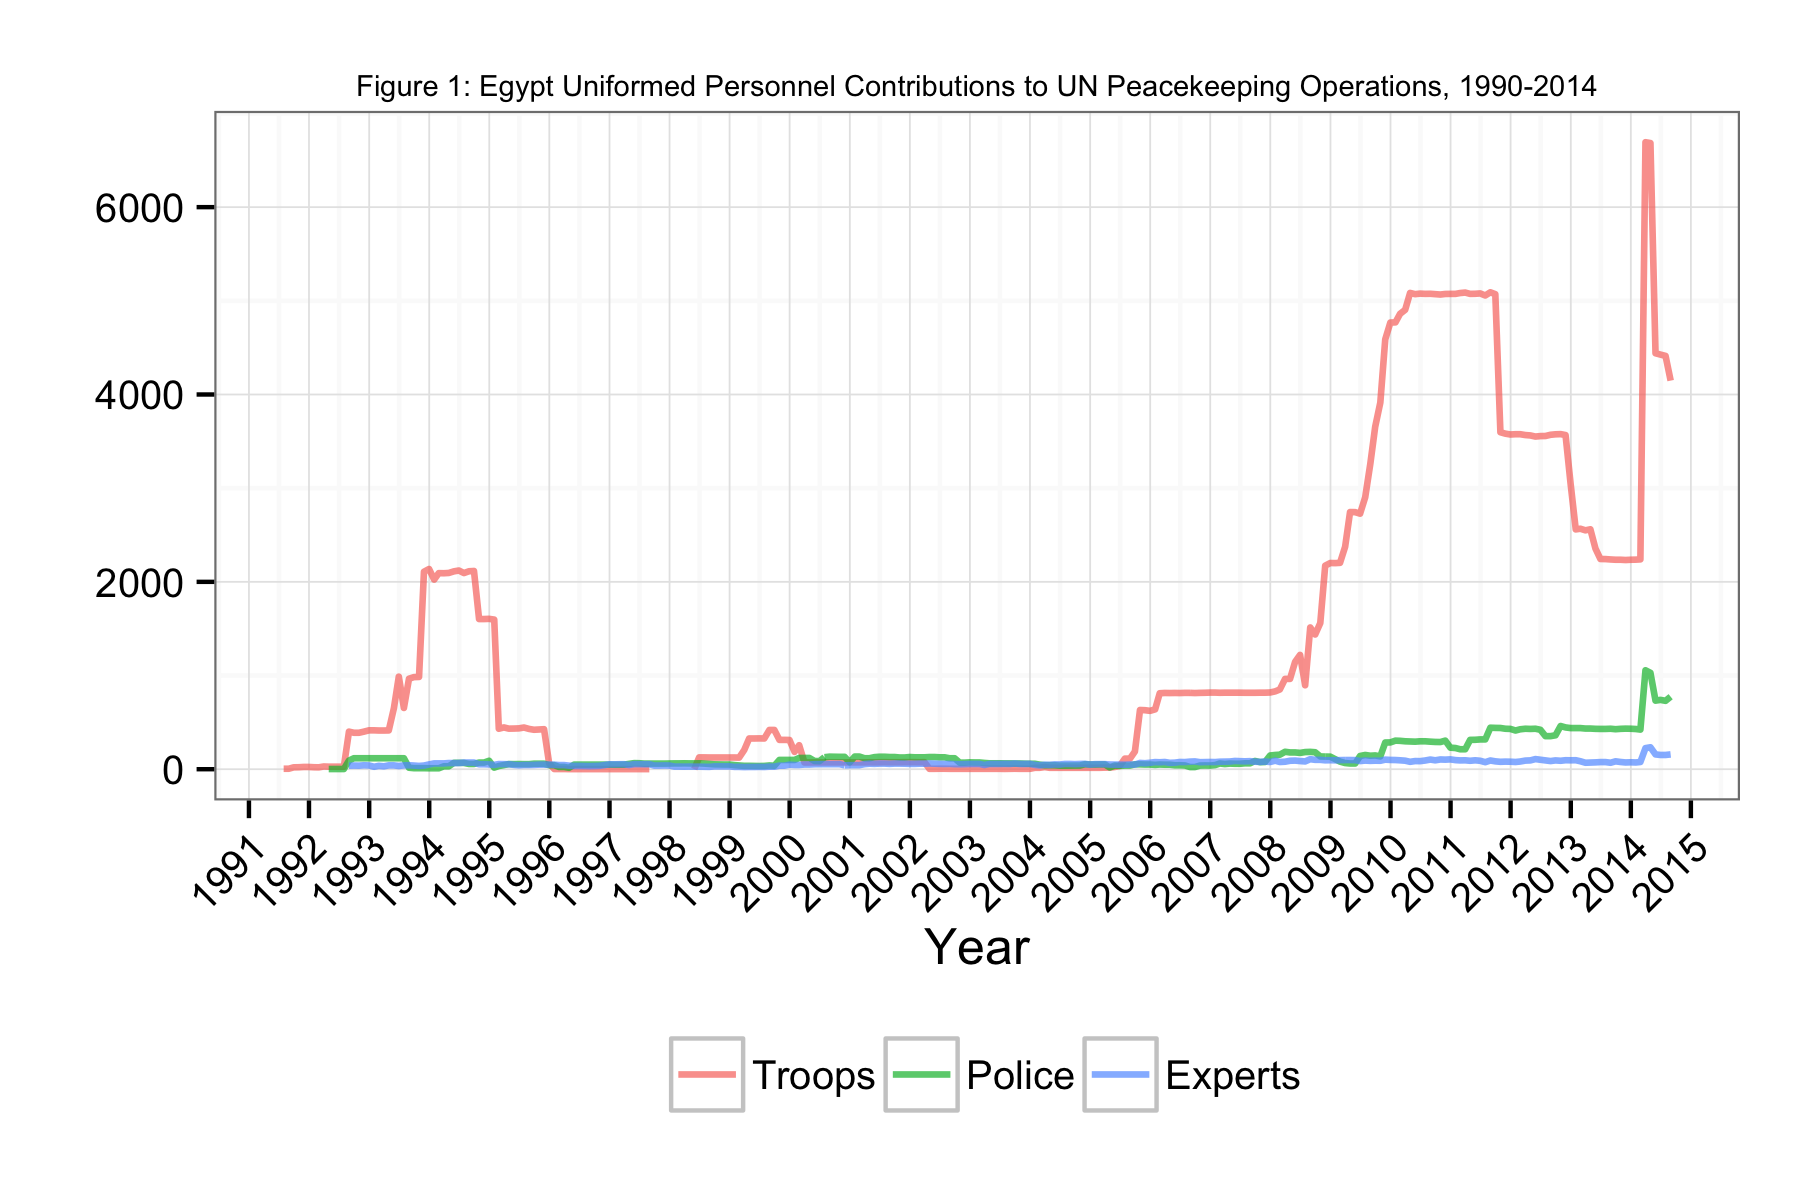

The file beside this chart, header and first rows:
Date, Troops, Police, Experts
1991-07-31, 5, NA, NA
1991-08-31, 5, NA, NA
1991-09-30, 20, NA, NA
1991-10-31, 21, NA, NA
1991-11-30, 24, NA, NA
1991-12-31, 24, NA, NA
1992-01-31, 21, NA, NA
1992-02-29, 20, NA, NA
1992-03-31, 29, NA, NA
1992-04-30, 27, 2, NA
1992-05-31, 27, 2, NA
1992-06-30, 27, 2, NA
1992-07-31, 27, 2, NA
1992-08-31, 401, 92, 38
1992-09-30, 389, 117, 39
1992-10-31, 389, 117, 38
1992-11-30, 401, 117, 42
1992-12-31, 415, 117, 40
1993-01-31, 415, 117, 26
1993-02-28, 413, 117, 36
1993-03-31, 413, 117, 31
1993-04-30, 414, 117, 41
1993-05-31, 649, 117, 41
1993-06-30, 988, 117, 34
1993-07-31, 654, 117, 41
1993-08-31, 966, 16, 42
1993-09-30, 983, 11, 39
1993-10-31, 985, 11, 35
1993-11-30, 2108, 11, 39
1993-12-31, 2137, 10, 51
1994-01-31, 2024, 10, 62
1994-02-28, 2093, 10, 62
1994-03-31, 2092, 31, 62
1994-04-30, 2095, 31, 66
1994-05-31, 2112, 68, 65
1994-06-30, 2121, 68, 66
1994-07-31, 2094, 67, 71
1994-08-31, 2113, 56, 71
1994-09-30, 2116, 56, 71
1994-10-31, 1603, 71, 53
1994-11-30, 1603, 71, 53
1994-12-31, 1605, 90, 51
1995-01-31, 1597, 17, 46
1995-02-28, 432, 34, 55
1995-03-31, 446, 44, 54
1995-04-30, 433, 55, 53
1995-05-31, 434, 54, 46
1995-06-30, 436, 55, 42
1995-07-31, 445, 54, 45
1995-08-31, 430, 54, 45
1995-09-30, 421, 59, 46
1995-10-31, 424, 59, 49
1995-11-30, 427, 59, 49
1995-12-31, 62, 43, 49
1996-01-31, 2, 43, 48
1996-02-29, 2, 24, 44
1996-03-31, 2, 24, 44
1996-04-30, 1, 15, 38
1996-05-31, 1, 49, 35
1996-06-30, 1, 49, 35
... 218 more rows
